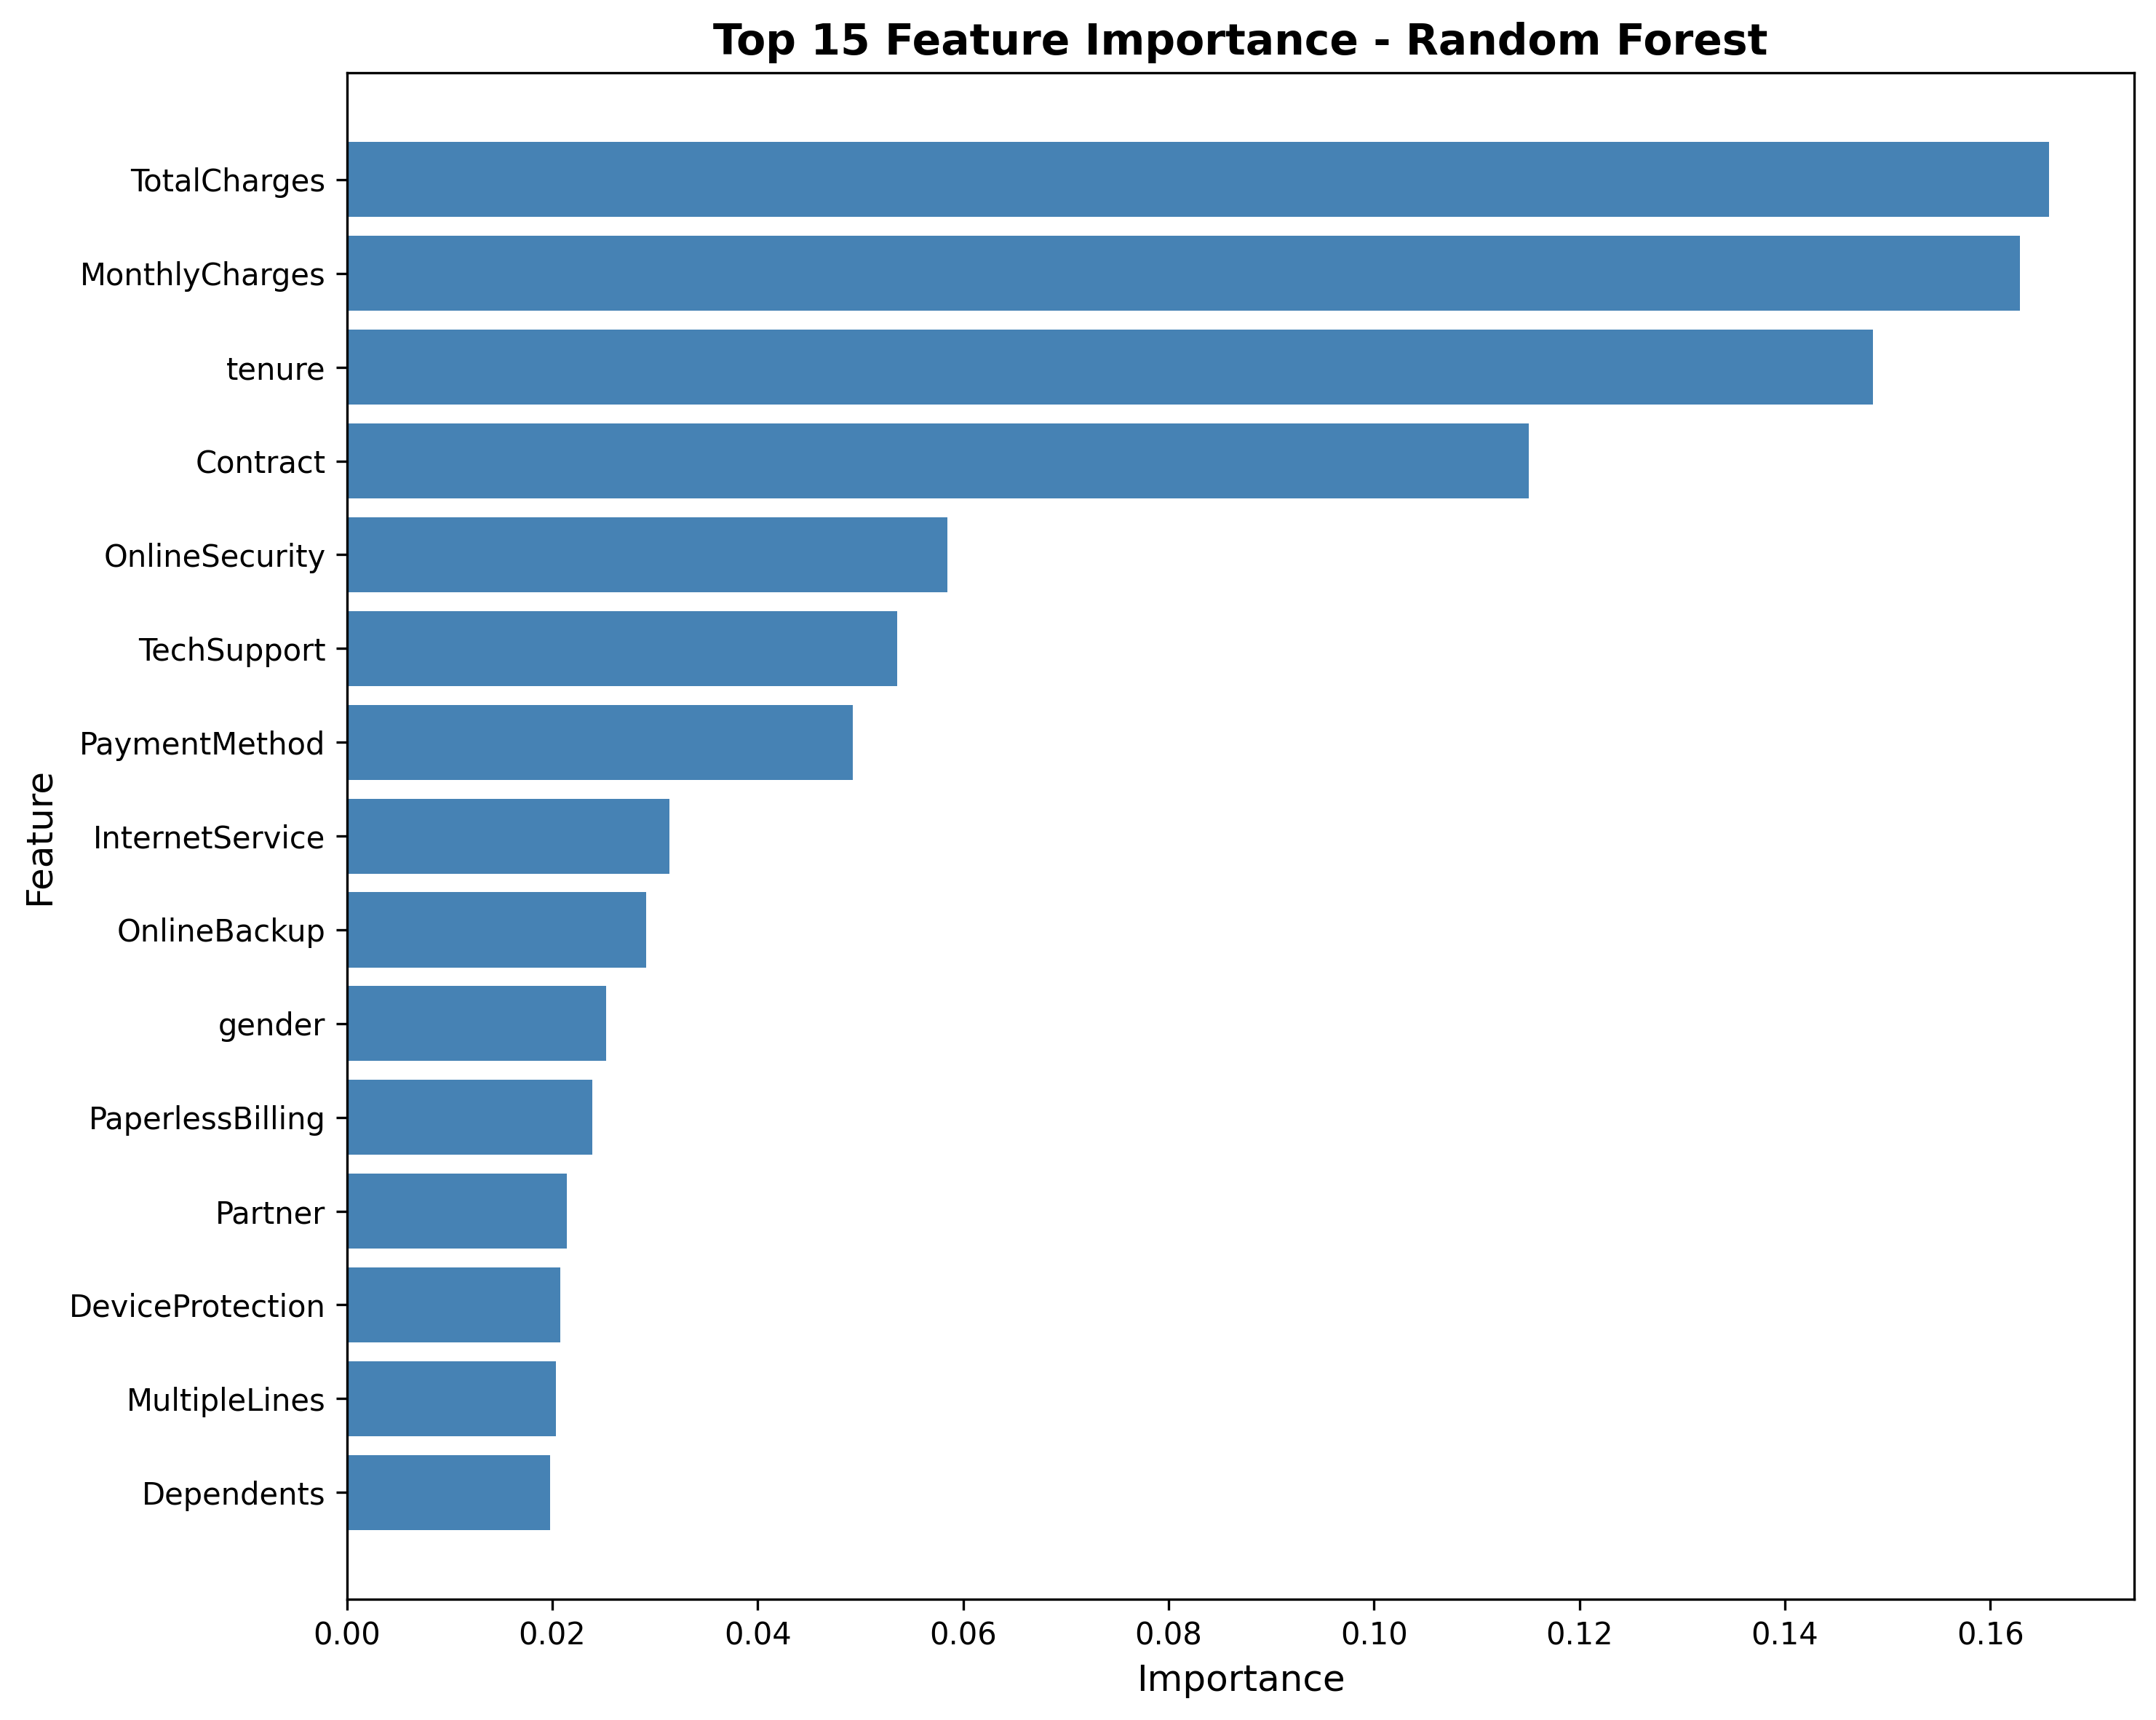

The table this chart was drawn from, first rows:
feature, importance
TotalCharges, 0.1657
MonthlyCharges, 0.1629
tenure, 0.1486
Contract, 0.115
OnlineSecurity, 0.05847
TechSupport, 0.05355
PaymentMethod, 0.04924
InternetService, 0.0314
OnlineBackup, 0.02914
gender, 0.02524
PaperlessBilling, 0.02386
Partner, 0.02145
DeviceProtection, 0.02077
MultipleLines, 0.02037
Dependents, 0.01977
SeniorCitizen, 0.01764
StreamingMovies, 0.01593
StreamingTV, 0.01552
PhoneService, 0.005443
